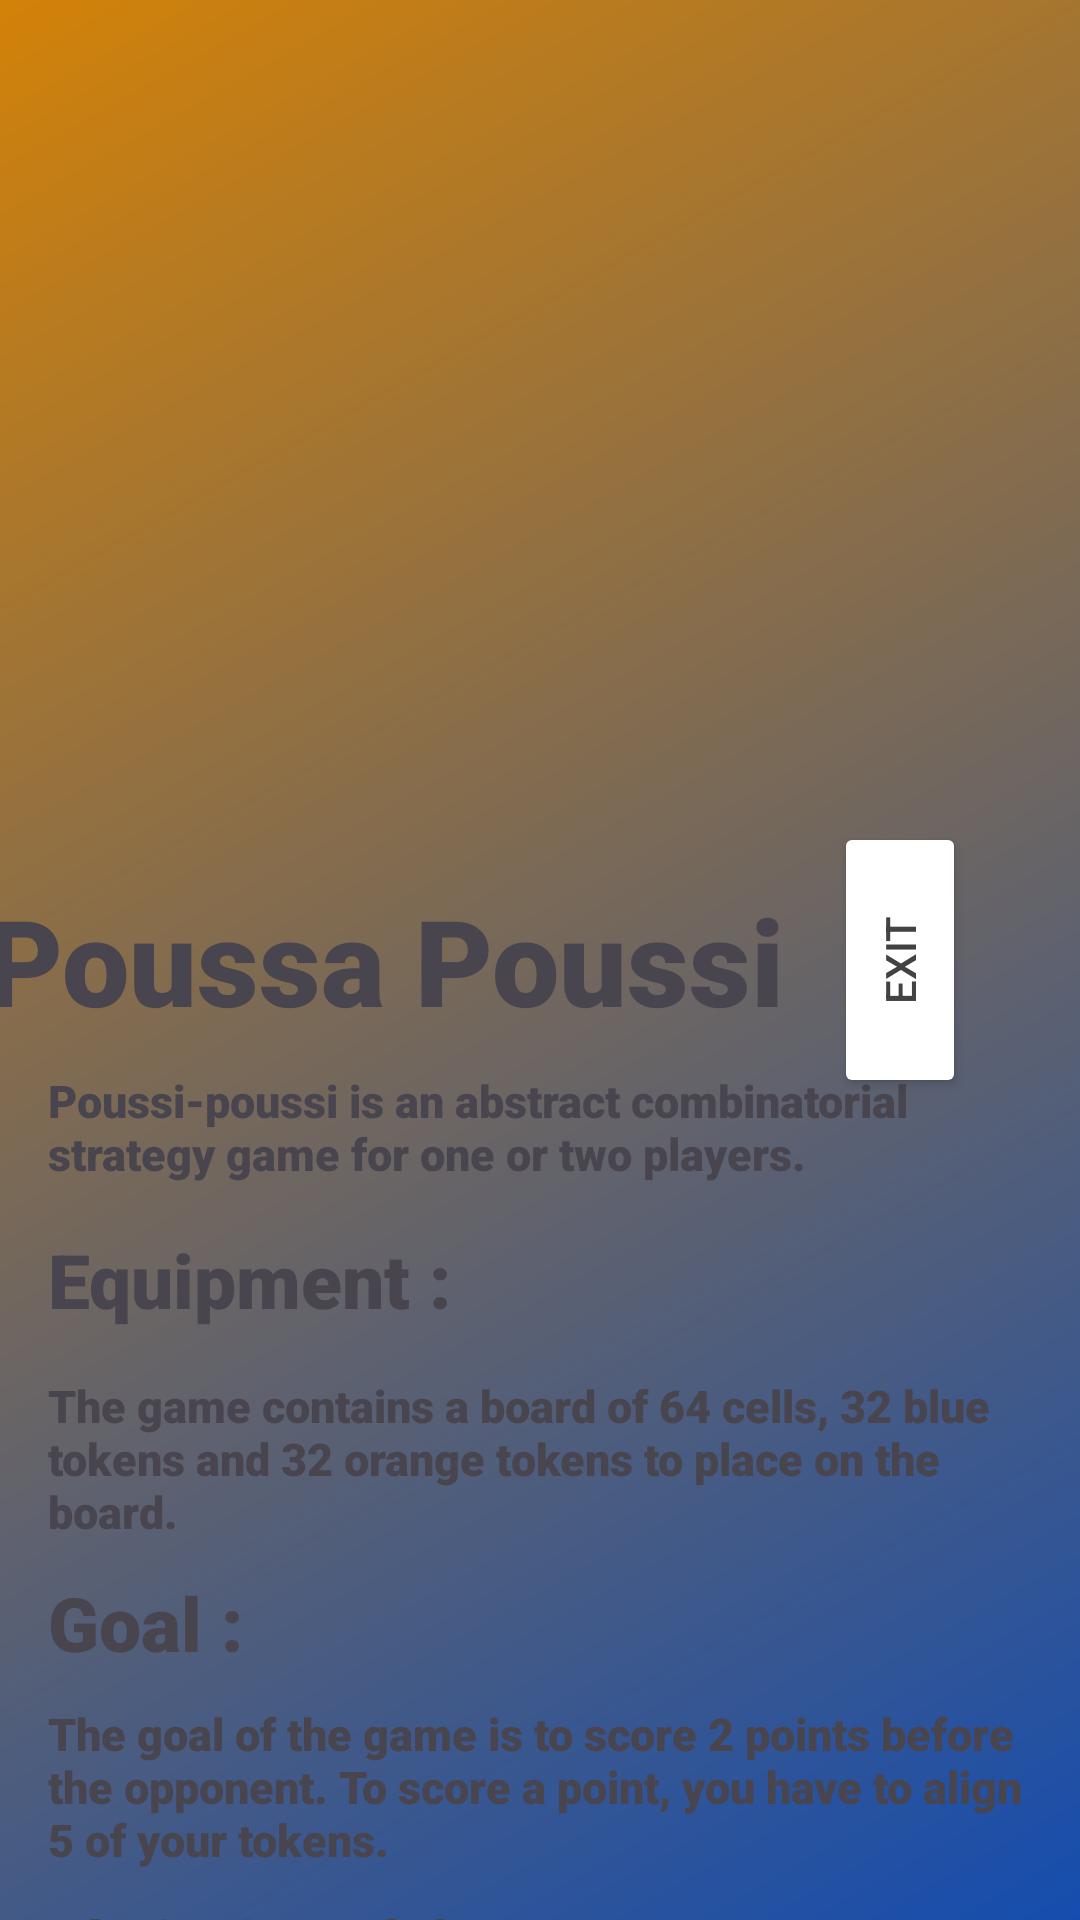

Produce the Android XML layout that renders to this screen, including the resource entries it uses.
<!-- AndroidManifest.xml: application theme Theme.Poussapoussi -->
<!-- res/layout/fragment_rules.xml -->
<?xml version="1.0" encoding="utf-8"?>
<androidx.constraintlayout.widget.ConstraintLayout xmlns:android="http://schemas.android.com/apk/res/android"
    xmlns:tools="http://schemas.android.com/tools"
    android:layout_width="match_parent"
    android:layout_height="match_parent"
    xmlns:app="http://schemas.android.com/apk/res-auto"
    android:background="@drawable/background_border_grid"
    tools:context=".RulesFragment">

    <TextView
        android:id="@+id/nameGame"
        android:layout_width="wrap_content"
        android:layout_height="wrap_content"
        android:fontFamily="sans-serif-black"
        android:text="Poussa Poussi"
        android:textSize="40sp"
        android:textStyle="bold"
        app:layout_constraintTop_toTopOf="parent"
        app:layout_constraintStart_toStartOf="parent"
        app:layout_constraintEnd_toStartOf="@+id/exit"
        app:layout_constraintBottom_toBottomOf="parent"
        app:layout_constraintHorizontal_bias="0.5"
        app:layout_constraintVertical_bias="0.5"
        android:layout_marginStart="16dp"
        android:layout_marginEnd="16dp" />

    <Button
        android:id="@+id/exit"
        android:layout_width="wrap_content"
        android:layout_height="wrap_content"
        android:backgroundTint="@color/white"
        android:gravity="center"
        android:rotation="-90"
        android:text="EXIT"
        android:textColor="@color/cardview_dark_background"
        app:layout_constraintTop_toTopOf="parent"
        app:layout_constraintEnd_toEndOf="parent"
        app:layout_constraintBottom_toBottomOf="parent"
        app:layout_constraintHorizontal_bias="1.0"
        app:layout_constraintVertical_bias="0.5"
        android:layout_marginEnd="16dp" />

    <TextView
        android:id="@+id/preambule"
        android:layout_width="0dp"
        android:layout_height="wrap_content"
        android:fontFamily="sans-serif-black"
        android:text="Poussi-poussi is an abstract combinatorial strategy game for one or two players."
        android:textSize="15sp"
        app:layout_constraintTop_toBottomOf="@+id/nameGame"
        app:layout_constraintStart_toStartOf="parent"
        app:layout_constraintEnd_toEndOf="parent"
        android:layout_marginHorizontal="16dp"
        android:layout_marginTop="10dp" />

    <TextView
        android:id="@+id/materials"
        android:layout_width="0dp"
        android:layout_height="wrap_content"
        android:fontFamily="sans-serif-black"
        android:text="Equipment :"
        android:textSize="25sp"
        app:layout_constraintTop_toBottomOf="@+id/preambule"
        app:layout_constraintStart_toStartOf="parent"
        app:layout_constraintEnd_toEndOf="parent"
        android:layout_marginHorizontal="16dp"
        android:layout_marginTop="15dp" />

    <TextView
        android:id="@+id/equipment_detail"
        android:layout_width="0dp"
        android:layout_height="wrap_content"
        android:fontFamily="sans-serif-black"
        android:text="The game contains a board of 64 cells, 32 blue tokens and 32 orange tokens to place on the board."
        android:textSize="15sp"
        app:layout_constraintTop_toBottomOf="@+id/materials"
        app:layout_constraintStart_toStartOf="parent"
        app:layout_constraintEnd_toEndOf="parent"
        android:layout_marginHorizontal="16dp"
        android:layout_marginTop="15dp" />

    <TextView
        android:id="@+id/goal"
        android:layout_width="0dp"
        android:layout_height="wrap_content"
        android:fontFamily="sans-serif-black"
        android:text="Goal :"
        android:textSize="25sp"
        app:layout_constraintTop_toBottomOf="@+id/equipment_detail"
        app:layout_constraintStart_toStartOf="parent"
        app:layout_constraintEnd_toEndOf="parent"
        android:layout_marginHorizontal="16dp"
        android:layout_marginTop="10dp" />

    <TextView
        android:id="@+id/goal_detail"
        android:layout_width="0dp"
        android:layout_height="wrap_content"
        android:fontFamily="sans-serif-black"
        android:text="The goal of the game is to score 2 points before the opponent. To score a point, you have to align 5 of your tokens."
        android:textSize="15sp"
        app:layout_constraintTop_toBottomOf="@+id/goal"
        app:layout_constraintStart_toStartOf="parent"
        app:layout_constraintEnd_toEndOf="parent"
        android:layout_marginHorizontal="16dp"
        android:layout_marginTop="10dp" />

    <TextView
        android:id="@+id/game_beginning"
        android:layout_width="0dp"
        android:layout_height="wrap_content"
        android:fontFamily="sans-serif-black"
        android:text="Beginning of the game :"
        android:textSize="20sp"
        app:layout_constraintTop_toBottomOf="@+id/goal_detail"
        app:layout_constraintStart_toStartOf="parent"
        app:layout_constraintEnd_toEndOf="parent"
        android:layout_marginHorizontal="16dp"
        android:layout_marginTop="10dp" />

    <TextView
        android:layout_width="0dp"
        android:layout_height="wrap_content"
        android:fontFamily="sans-serif-black"
        android:text="The game begins with no token on the board. The first player is the one owning the blue tokens."
        android:textSize="15sp"
        app:layout_constraintTop_toBottomOf="@+id/game_beginning"
        app:layout_constraintStart_toStartOf="parent"
        app:layout_constraintEnd_toEndOf="parent"
        android:layout_marginHorizontal="16dp"
        android:layout_marginTop="10dp" />

    <TextView
        android:id="@+id/turns"
        android:layout_width="0dp"
        android:layout_height="wrap_content"
        android:fontFamily="sans-serif-black"
        android:text="Player turn :"
        android:textSize="20sp"
        app:layout_constraintTop_toBottomOf="@+id/goal_detail"
        app:layout_constraintStart_toStartOf="parent"
        app:layout_constraintEnd_toEndOf="parent"
        android:layout_marginHorizontal="16dp"
        android:layout_marginTop="10dp" />

    <TextView
        android:id="@+id/turn_detail"
        android:layout_width="0dp"
        android:layout_height="wrap_content"
        android:fontFamily="sans-serif-black"
        android:text="\t\t\tA player's turn consists of 2 phases :\n the first phase demands the player to place one of his token on the board. The token must be put either on the board's edge, or next to another token. This phase is mandatory.\n\t\t\t The second phase is optional. If the player wants to, he can push one of his tokens in any direction. When pushed, the token pushes with it the line of adjacent tokens in the chosen direction. Pushed tokens stop only when encountering the edge of the board, or a token in the direction for which there is at least one empty cell between the token and the line of tokens."
        android:textSize="12sp"
        app:layout_constraintTop_toBottomOf="@+id/turns"
        app:layout_constraintStart_toStartOf="parent"
        app:layout_constraintEnd_toEndOf="parent"
        android:layout_marginHorizontal="16dp"
        android:layout_marginTop="10dp"
        android:layout_marginBottom="15dp" />

</androidx.constraintlayout.widget.ConstraintLayout>
<!-- resources referenced by this layout -->
<resources>
  <color name="white">#FFFFFF</color>
  <!-- drawable background_border_grid (drawable) -->
  <layer-list xmlns:android="http://schemas.android.com/apk/res/android">
      <item>
          <shape android:shape="rectangle">
              <gradient
                  android:startColor="#154daf"
                  android:endColor="#d38208"
                  android:angle="135"/>
          </shape>
      </item>
  </layer-list>
  <style name="Theme.Poussapoussi" parent="Base.Theme.Poussapoussi" />
  <style name="Base.Theme.Poussapoussi" parent="Theme.Material3.DayNight.NoActionBar">
          
          
      </style>
</resources>
